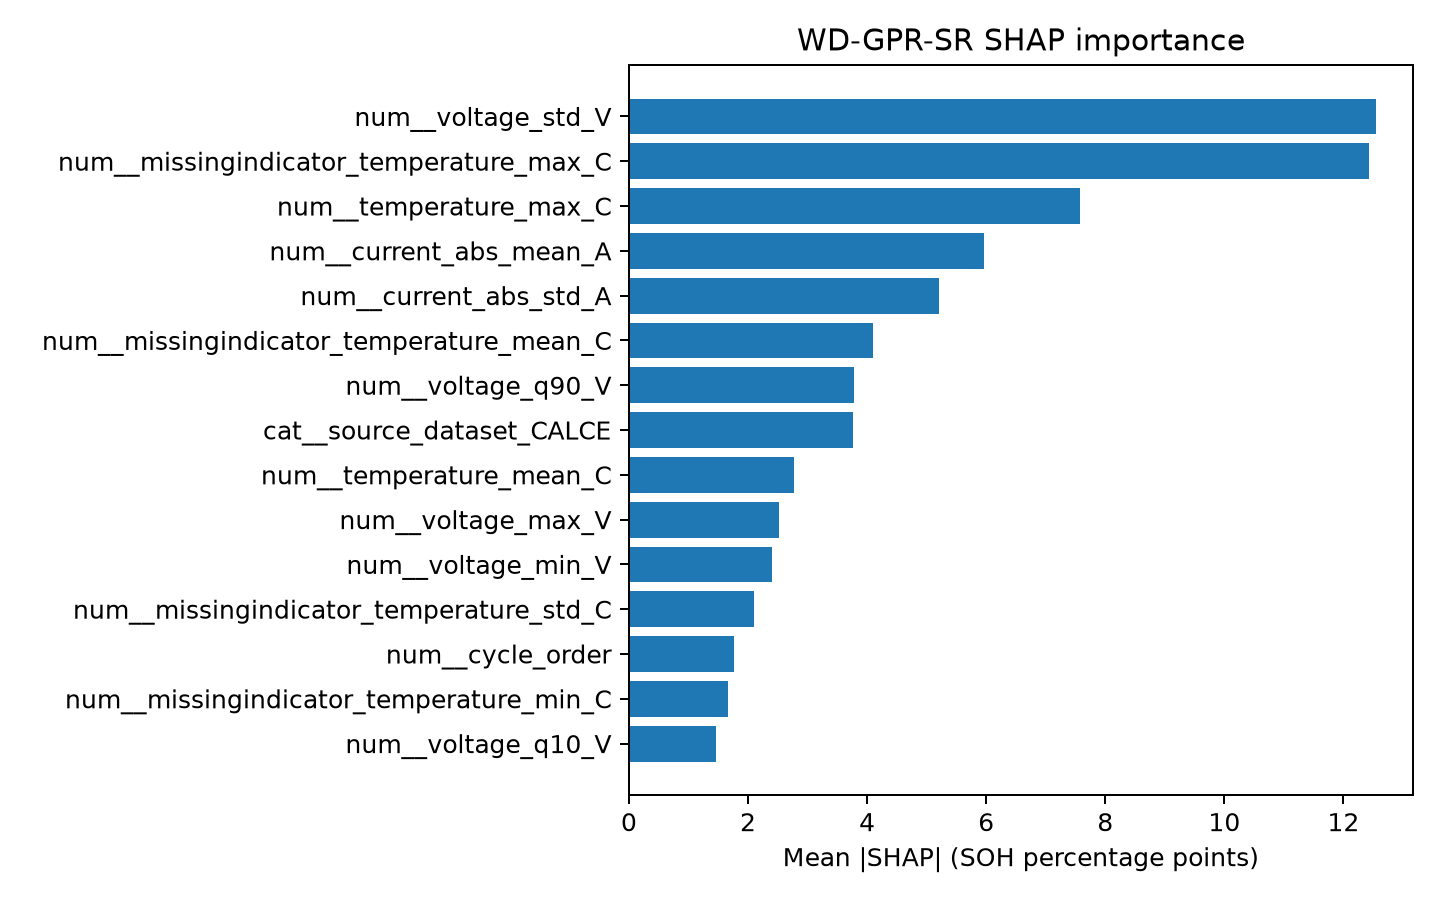

Values plotted in this chart, from the file beside it:
feature, mean_abs_SHAP
num__voltage_std_V, 12.54
num__missingindicator_temperature_max_C, 12.42
num__temperature_max_C, 7.577
num__current_abs_mean_A, 5.955
num__current_abs_std_A, 5.212
num__missingindicator_temperature_mean_C, 4.107
num__voltage_q90_V, 3.777
cat__source_dataset_CALCE, 3.765
num__temperature_mean_C, 2.775
num__voltage_max_V, 2.523
num__voltage_min_V, 2.395
num__missingindicator_temperature_std_C, 2.1
num__cycle_order, 1.771
num__missingindicator_temperature_min_C, 1.662
num__voltage_q10_V, 1.468
num__temperature_std_C, 1.441
num__voltage_mean_V, 1.396
cat__battery_family_CS2, 1.26
num__voltage_median_V, 1.198
num__current_abs_median_A, 1.163
cat__battery_family_CX2, 1.135
num__temperature_min_C, 0.635
cat__source_dataset_NASA, 0.3493
cat__battery_family_NASA_18650, 0.3367
